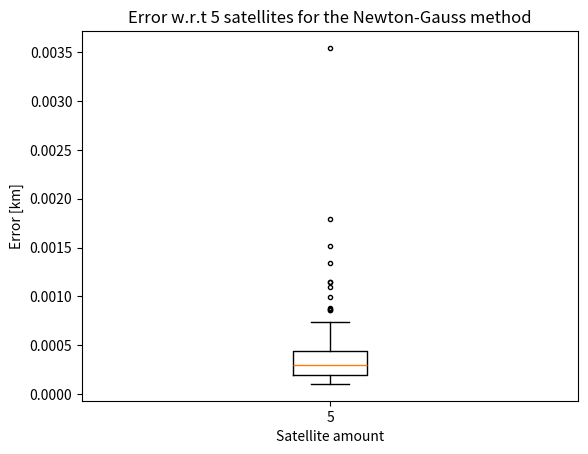

This figure's Python source: (Note: this script raises an exception after producing the figure.)
import numpy as np
from numpy import sin, cos, sqrt, pi, mean, std, linalg as LA
import matplotlib.pyplot as plt
import random
from sympy.utilities.iterables import multiset_permutations
from operator import xor

# Constants
RHO = 26570                 # distance of satellites from earth[km]
LIGHT_SPEED = 299792.458    # speed of light [km/s]
X_0 = np.array([0,0,6370,0])          # Initial x, y, z, and d (time from sat to recv) values

def random_sat_angles(pos: int, rows: int):
    '''
    Generates {pos} random positions for {rows} amount of satellites each
    
    Arguments
    ----------
    pos : The number of random positions to calculate for the satellites
    rows : The amount of satellites that become rows in f(x) and df(x) (Jacobi)
    '''
    rand_phis = []
    rand_thetas = []
    for _ in range(0, pos):
        rand_phi = []
        rand_theta = []
        for _ in range(0, rows):
            rand_phi.append(random.uniform(0.0, pi/2))
            rand_theta.append(random.uniform(0.0, 2*pi))
        rand_thetas.append(rand_theta)
        rand_phis.append(rand_phi)
    return rand_thetas, rand_phis

def cartesian_calc(phi: float, theta: float) -> dict:
    """
    Calculates the cartesian coordinates of the satellites along with the time it takes
    to reach the satellite from the inital position of the receiver

    Arguments
    ----------
    phi : The altitude of the satellite (between 0 and pi/2 for simplification)
    theta : The polar angle of the satellite (between 0 and 2*pi)
    """
    if (phi>(np.pi/2)) or (0>phi):
        raise ValueError("Phi (the altitude) should be between 0 and pi/2")
    if (theta>(2*np.pi)) or (0>theta):
        raise ValueError("Theta (the polar angle) should be between 0 and 2*pi")

    A = RHO * sin(phi) * cos(theta) if abs(RHO * sin(phi) * cos(theta)) > 1e-10 else 0
    B = RHO * sin(phi) * sin(theta) if abs(RHO * sin(phi) * sin(theta)) > 1e-10 else 0
    C = RHO * cos(phi) if abs(RHO * cos(phi)) > 1e-10 else 0
    distance = sqrt(pow((X_0[0] - A), 2) + pow((X_0[1] - B), 2) + pow((X_0[2] - C), 2))
    t = distance / LIGHT_SPEED

    ret_dict = {'A': A, 'B': B, 'C': C, 'distance': distance, 't': t}
    return ret_dict

def get_incorr_angle(err: int, angles: list) -> list:
    """
    Creates all of the combinations of a error value being either added or subtracted from
    a list of angle coordinates
    
    Arguments
    ----------
    err : The error that should be used for the permutation
    angles : The list of angles that should be error-riddled
    """
    all_err_perm = []
    err_list = [err] * len(angles)
    for i in range(0,len(err_list)+1):
        err_copy = err_list.copy()
        for j in range(0,i):
            err_copy[j] = -err_list[j]
        multiset_perm = multiset_permutations(err_copy)
        for i in multiset_perm:
            all_err_perm.append(i)

    # Adds all of the error permutations to the a_list
    all_perms = [[a + b for a, b in zip(all_err_perm[i], angles)] for i in range(len(all_err_perm))]

    return all_perms

def calculate_cartesian(theta: float, phi: float) -> float: #TODO indicate four float value return types
    """
    Gets the cartesian values and the distance from the angles (altitude and azimuth/polar) from
    the satellites

    Arguments
    ----------
    theta : The altitude angles of the satellites
    phi : The azimuth/polar angles of the satellites
    """
    if (len(theta) != len(phi)) or (len(theta)==0) or (len(phi)==0):
        raise ValueError("The thetas and phis should not be zero and should have the same length")

    A, B, C, t = [], [], [], []
    for i in range(len(phi)):
        values = cartesian_calc(phi[i], theta[i])     #Derived from prerceived values
        A.append(values['A'])                        #Vector of distances in plane A[km]
        B.append(values['B'])                        #Vector of distances in plane B[km]
        C.append(values['C'])                        #Vector of distances in plane C[km]
        t.append(values['t'])                        #Vector of time for each sat t[s] derived from correct values
    return A, B, C, t

def f(x: list, A: list, B: list, C: list, t: list, rows: int) -> list: #TODO have return type be np.array
    '''
    Takes in a 1x4 vector of x, y, z, and d (t_{recv}-t_{sat}) for the initial value along with the
    cartesian positions of the satellites. 
    Creates a matrix and appends each equation with relevant variable data into the list 
    and returns a {rows}x1 matrix of the equations.

    Arguments
    ----------
    x : A 1x4 vector of x, y, z, and d (t_{recv}-t_{sat})
    A : A list of the x-axis coordinates of the satellites
    B : B list of the x-axis coordinates of the satellites
    C : C list of the x-axis coordinates of the satellites
    t : The time it takes to travel from the satellite to the receiver (at light speed)
    rows : The amount of satellites (which translates to equations)
    '''
    funcs = []
    for i in range(rows):
        funcs.append(pow((x[0]-A[i]), 2) + pow((x[1]-B[i]),2) + pow((x[2]-C[i]),2) - pow(LIGHT_SPEED,2) * pow((t[i]-x[3]), 2))
    return funcs

def df(x: list, A: list, B: list, C: list, t: list, rows: int) -> list: #TODO have return type be np.array
    '''
    Calculates each row of jacobi matrix independently (Hard coded). Takes in a 5x1 vector
    of initial conditions and creates a {rows}x{rows} matrix
    
    Arguments
    ----------
    x : A 1x4 vector of x, y, z, and d (t_{recv}-t_{sat})
    A : A list of the x-axis coordinates of the satellites
    B : B list of the x-axis coordinates of the satellites
    C : C list of the x-axis coordinates of the satellites
    t : The time it takes to travel from the satellite to the receiver (at light speed)
    rows : The amount of satellites (which translates to equations)
    '''
    eq_list = [0]*rows
    for i in range(0, len(eq_list)):
        eq_list[i] = [(2*(x[0]-A[i])), (2*(x[1]-B[i])), (2*(x[2]-C[i])), (2*pow(LIGHT_SPEED,2)* (t[i]-x[3]))]
    return np.array(eq_list)

def newton_mult(x0: list, tol: int, A: list, B: list, C: list, t: list, rows: int) -> list:
    '''
    Calculates the intercept that the satellites estimate with the Newton method.
    Takes in inital values along with a tolerance to determine when the root has
    been reached.

    Arguments
    ----------
    x0 : The inital estimate of where the intercept root is located
    tol : The tolerance of when the root has been reached
    A : A list of the x-axis coordinates of the satellites
    B : B list of the x-axis coordinates of the satellites
    C : C list of the x-axis coordinates of the satellites
    t : The time it takes to travel from the satellite to the receiver (at light speed)
    rows : The amount of rows (satellites)
    '''
    x=x0
    oldx=x+2*tol
    while LA.norm(x-oldx, np.inf)>tol:
        oldx=x
        s=-LA.solve(df(x, A, B, C, t, rows), f(x, A, B, C, t, rows))
        x=x+s
    return(x)

def newton_gauss_mult(x0: list, tol: int, A: list, B: list, C: list, t: list, rows: int) -> list:
    """
    Calculates and returns the estimated intercept of the receivers position using the Newton-Gauss method.

    Arguments
    ----------
    x0 : The inital estimate of where the intercept root is located
    tol : The tolerance of when the root has been reached
    A : A list of the x-axis coordinates of the satellites
    B : B list of the x-axis coordinates of the satellites
    C : C list of the x-axis coordinates of the satellites
    t : The time it takes to travel from the satellite to the receiver (at light speed)
    rows : The amount of rows (satellites)
    """
    x = x0
    oldx=x+2*tol
    while LA.norm(x-oldx, np.inf)>tol:
        oldx = x
        left_side = np.dot(np.transpose(df(x, A, B, C, t, rows)), df(x, A, B, C, t, rows))
        right_side = np.dot((np.transpose(df(x, A, B, C, t, rows))), f(x, A, B, C, t, rows))
        s = -LA.solve(left_side, right_side)
        x = x+s
    return(x)

def distance_w_error(thetas: list, phis: list, err: int, tol_err: int, sat_amount: int, method_type: str = "Newton-Gauss") -> float:
    '''
    Takes a list of angle coordinates of satellites and adds errors to those coordinates,
    then it calculates the error (using either Newton or Newton-Gauss) and returns 
    the maximum error found

    Arguments
    ----------
    thetas : The altitude angles
    phis: The azimuth/polar angles
    err : The error you want to add to the satellites
    tol_err : The tolerance error for either the Newton or Newton-Gauss method
    sat_amount : The amount of satellites
    method_type: Specifies either the Newton method ("Newton") or the Newton-Gauss method ("Newton-Gauss")
    '''

    if (method_type!="Newton-Gauss") and (method_type!="Newton"):
        raise ValueError("method_type should be either 'NG' (for Newton-Gauss) or 'N' (for Newton)")

    incorr_phis = get_incorr_angle(err, phis)
    all_errors = []
    for incorr_phi in incorr_phis:
        A, B, C, _ = calculate_cartesian(thetas, incorr_phi)
        _, _, _, t = calculate_cartesian(thetas, phis)
        if method_type=="Newton-Gauss":
            x,y,z,_ = newton_gauss_mult(X_0, tol_err, A, B, C, t, sat_amount)
        elif method_type=="Newton":
            x,y,z,_ = newton_mult(X_0, tol_err, A, B, C, t, sat_amount)
        all_errors.append(sqrt(pow(x - X_0[0], 2) + pow(y - X_0[1], 2) + pow(z - X_0[2], 2)))
    return max(all_errors)

if __name__ == "__main__":
    sat_pos_amount = 100 
    min_sat_amount = 5
    sat_amount = 9
    method_type = "Newton-Gauss"
    all_all_errors = []

    for sat_amount in range(min_sat_amount, sat_amount+1):
        all_errors = []

        rand_thetas, rand_phis = random_sat_angles(sat_pos_amount, sat_amount)
        for i in range(len(rand_phis)):
            max_error = distance_w_error(rand_thetas[i], rand_phis[i], 1e-8, 1e-8, sat_amount, method_type)
            all_errors.append(max_error)

        print(f'Done calculating the error for satellite amount {sat_amount} with the {method_type} method\n')

        fig, ax = plt.subplots()
        ax.set_xlabel('Satellite amount')
        ax.set_ylabel('Error [km]')
        ax.set_title(f'Error w.r.t {sat_amount} satellites for the {method_type} method')
        bp = ax.boxplot(all_errors, positions=[sat_amount])  
        plt.setp(bp['whiskers'], color='k', linestyle='-')
        plt.setp(bp['fliers'], markersize=3.0)
        fig.savefig(f'figures/sat_num_{sat_amount}.png')

        if sat_amount <= min_sat_amount:
            continue
        all_all_errors.append(all_errors)

    fig, ax = plt.subplots()
    ax.set_xlabel('Satellite amount')
    ax.set_ylabel('Error [km]')
    ax.set_title('Error w.r.t the amount of satellites for the {method_type} method')
    bp = ax.boxplot(all_all_errors, positions=[i for i in range(6, sat_amount+1)])  
    plt.setp(bp['whiskers'], color='k', linestyle='-')
    plt.setp(bp['fliers'], markersize=3.0)
    fig.savefig(f'figures/all_sats.png')

    plt.clf()
    plt.plot([i for i in range(6, sat_amount+1)], [np.max(i) for i in all_all_errors], label="max")
    plt.plot([i for i in range(6, sat_amount+1)], [np.min(i) for i in all_all_errors], label="min")
    plt.plot([i for i in range(6, sat_amount+1)], [np.mean(i) for i in all_all_errors], label="mean")
    plt.xlabel("Satellite amount")
    plt.ylabel("Error [km]")
    plt.title("Different errors w.r.t. satellite amount with Newton-Gauss")
    plt.legend(loc='best')
    plt.xticks(np.arange(6, sat_amount+1, 1))
    plt.savefig('figures/diff_errors')
    plt.show()
